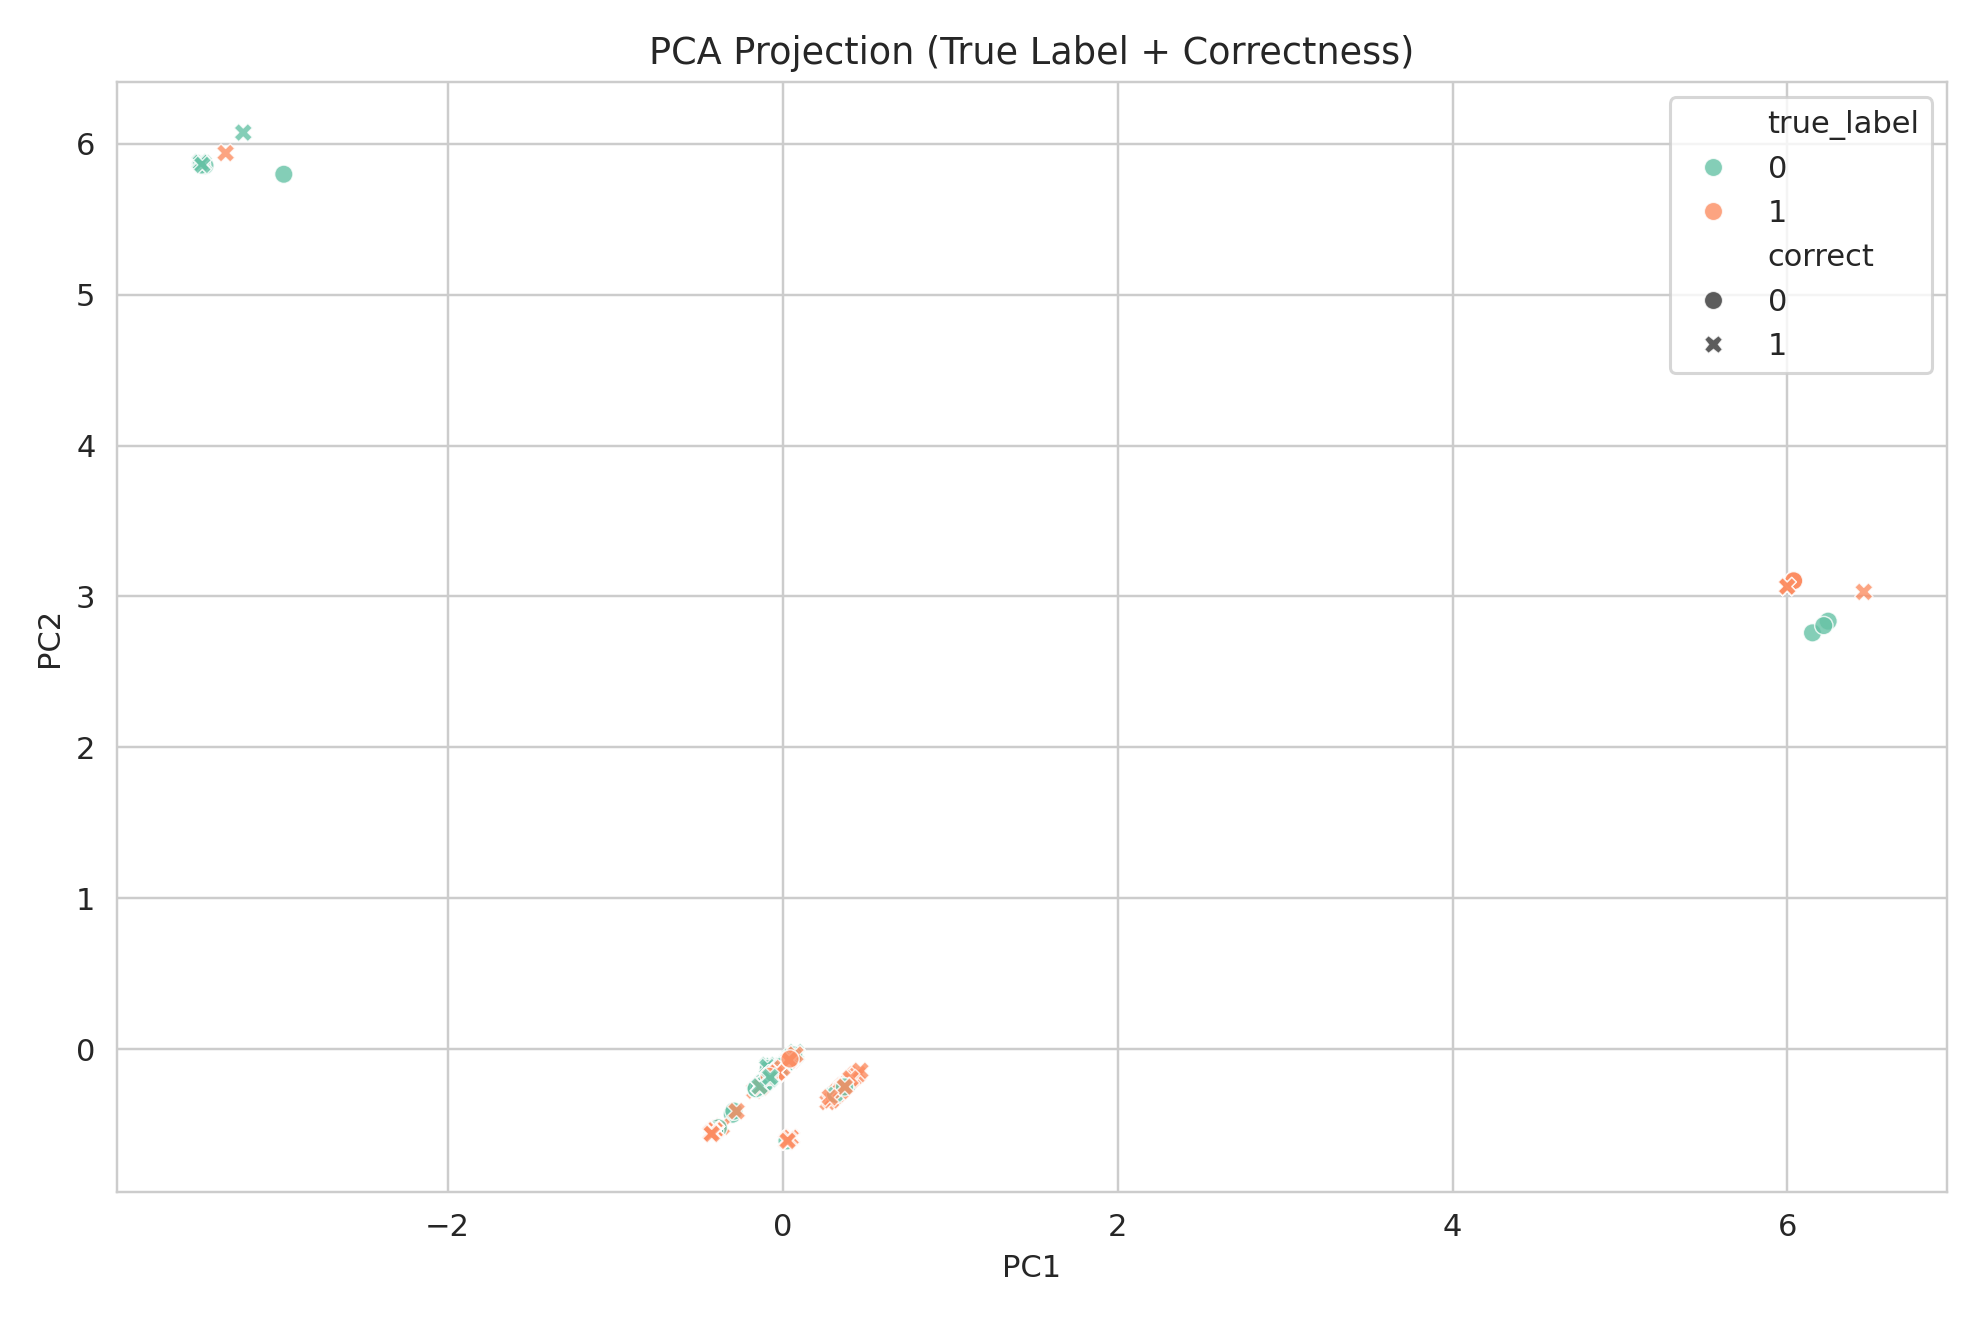

Data behind this chart, as committed beside it:
pc1, pc2, true_label, pred_label, correct
-0.4283, -0.556, 1, 1, 1
-0.06417, -0.1851, 0, 0, 1
-0.4211, -0.562, 1, 1, 1
0.04993, -0.05084, 0, 1, 0
-0.4252, -0.5573, 1, 1, 1
-0.4283, -0.556, 1, 1, 1
0.08154, -0.03678, 0, 0, 1
-0.4211, -0.562, 1, 1, 1
0.3398, -0.278, 0, 1, 0
-0.4252, -0.5573, 1, 1, 1
0.04816, -0.0622, 1, 0, 0
-0.1368, -0.2442, 0, 0, 1
-0.423, -0.5608, 1, 1, 1
-0.0641, -0.1114, 0, 0, 1
-0.1123, -0.2315, 0, 0, 1
-0.1038, -0.2141, 0, 0, 1
-0.4283, -0.556, 1, 1, 1
-0.4211, -0.562, 1, 1, 1
0.3059, -0.3052, 1, 1, 1
-0.4252, -0.5573, 1, 1, 1
0.0722, -0.04309, 1, 1, 1
-0.1435, -0.2468, 0, 0, 1
-0.402, -0.5461, 0, 1, 0
-0.423, -0.5608, 1, 1, 1
-0.08389, -0.203, 0, 0, 1
-0.4283, -0.556, 1, 1, 1
-0.1682, -0.2743, 1, 1, 1
-0.4211, -0.562, 1, 1, 1
-0.4029, -0.5399, 1, 1, 1
0.02659, -0.6061, 1, 1, 1
0.05966, -0.04311, 1, 1, 1
-0.07662, -0.1826, 0, 0, 1
0.05129, -0.06422, 0, 0, 1
0.02528, -0.07275, 0, 1, 0
-0.4112, -0.5501, 1, 1, 1
0.3719, -0.2479, 1, 1, 1
0.05457, -0.05916, 0, 0, 1
-0.1372, -0.246, 0, 0, 1
-0.05007, -0.1692, 0, 0, 1
-0.07498, -0.1796, 0, 0, 1
0.3693, -0.2395, 1, 1, 1
-0.05405, -0.1704, 0, 0, 1
-0.111, -0.2337, 0, 1, 0
-0.05098, -0.1708, 0, 0, 1
-0.0733, -0.1925, 0, 0, 1
-0.1435, -0.2468, 0, 0, 1
-0.4168, -0.554, 1, 1, 1
-0.07025, -0.1844, 0, 1, 0
0.3129, -0.3029, 1, 1, 1
0.3683, -0.237, 1, 1, 1
0.07821, -0.0388, 0, 0, 1
-0.1368, -0.2442, 0, 0, 1
-0.0716, -0.1837, 0, 1, 0
-0.06607, -0.185, 0, 0, 1
-0.1088, -0.225, 1, 1, 1
-0.4138, -0.5447, 1, 1, 1
-0.08862, -0.1058, 0, 0, 1
0.3498, -0.2611, 1, 1, 1
0.0473, -0.0654, 0, 0, 1
-3.464, 5.859, 0, 0, 1
... 314 more rows
